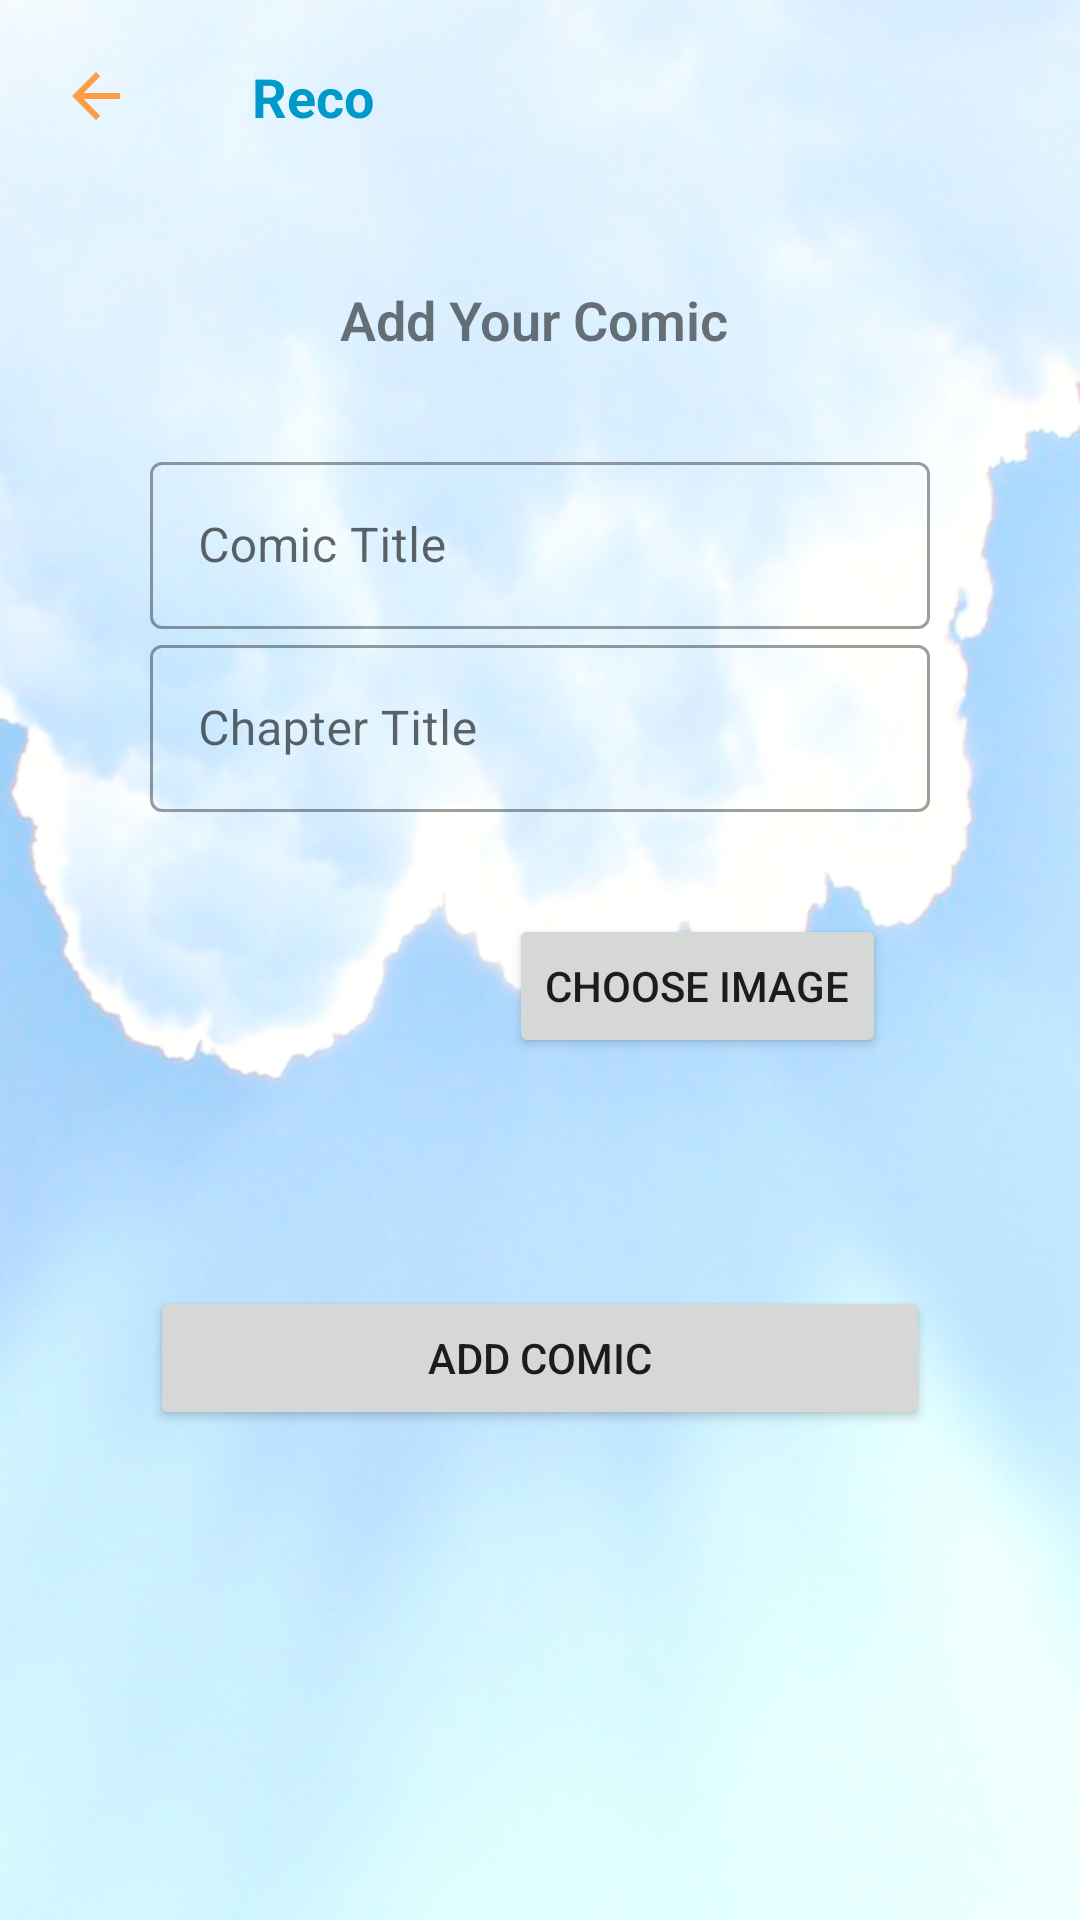

Android layout source for this screen:
<!-- AndroidManifest.xml: application theme Theme.NyobaSebelumFinal -->
<!-- res/layout/activity_add_chapter.xml -->
<?xml version="1.0" encoding="utf-8"?>

<LinearLayout
    xmlns:android="http://schemas.android.com/apk/res/android"
    xmlns:app="http://schemas.android.com/apk/res-auto"
    xmlns:tools="http://schemas.android.com/tools"
    android:background="@drawable/background"
    android:backgroundTint="#80FFFFFF"
    android:backgroundTintMode="src_over"
    android:layout_width="match_parent"
    android:layout_height="match_parent"
    tools:context=".AddData"
    android:orientation="vertical"
    android:id="@+id/mainLayout">

    <LinearLayout
        android:layout_width="match_parent"
        android:layout_height="wrap_content"
        android:orientation="horizontal"
        android:layout_marginBottom="20dp">

        <ImageView
            android:id="@+id/button_back"
            android:layout_marginTop="20dp"
            android:layout_width="wrap_content"
            android:layout_height="wrap_content"
            android:src="@drawable/ic_back"
            android:layout_marginStart="20dp"
            android:layout_marginEnd="20dp"/>

        <TextView
            android:layout_width="wrap_content"
            android:layout_height="wrap_content"
            android:layout_marginStart="20dp"
            android:layout_marginEnd="20dp"
            android:layout_marginTop="20dp"
            android:text="Reco"
            android:textSize="18sp"
            app:layout_constraintBottom_toBottomOf="@+id/cardProfilePicture"
            app:layout_constraintTop_toTopOf="@+id/cardProfilePicture"
            app:layout_constraintEnd_toEndOf="parent"
            app:layout_constraintStart_toStartOf="parent"
            android:textColor="@android:color/holo_blue_dark"
            android:textStyle="bold"/>
    </LinearLayout>

    <LinearLayout
        android:paddingTop="30dp"
        android:paddingBottom="30dp"
        android:layout_width="match_parent"
        android:layout_height="wrap_content"
        android:orientation="vertical">
        <TextView
            android:gravity="center"
            android:textStyle="bold"
            android:textSize="18sp"
            android:fontFamily="sans-serif-light"
            android:layout_width="match_parent"
            android:layout_height="wrap_content"
            android:text="Add Your Comic "/>
    </LinearLayout>


    <LinearLayout
        android:layout_width="match_parent"
        android:layout_height="match_parent"
        android:orientation="vertical">

        <com.google.android.material.textfield.TextInputLayout
            android:layout_width="match_parent"
            android:layout_height="wrap_content"
            android:layout_marginStart="50dp"
            android:layout_marginEnd="50dp"
            android:hint="Comic Title"
            style="@style/Widget.MaterialComponents.TextInputLayout.OutlinedBox">

            <com.google.android.material.textfield.TextInputEditText
                android:id="@+id/comic_Id"
                android:layout_width="match_parent"
                android:layout_height="wrap_content"/>
        </com.google.android.material.textfield.TextInputLayout>

        <com.google.android.material.textfield.TextInputLayout
            android:layout_width="match_parent"
            android:layout_height="wrap_content"
            android:layout_marginStart="50dp"
            android:layout_marginEnd="50dp"
            android:hint="Chapter Title"
            style="@style/Widget.MaterialComponents.TextInputLayout.OutlinedBox">

            <com.google.android.material.textfield.TextInputEditText
                android:id="@+id/chapter_Title"
                android:layout_width="match_parent"
                android:layout_height="wrap_content"/>
        </com.google.android.material.textfield.TextInputLayout>


        <LinearLayout
            android:layout_width="match_parent"
            android:layout_height="wrap_content"
            android:orientation="horizontal"
            android:layout_marginTop="8dp"
            android:gravity="center"
            android:layout_marginStart="50dp"
            android:layout_marginEnd="50dp">

            <ImageView
                android:id="@+id/imageView"
                android:layout_width="100dp"
                android:layout_height="100dp"
                app:srcCompat="@drawable/ic_launcher_foreground" />

            <Button
                android:id="@+id/ButtonChooseImage"
                android:layout_width="wrap_content"
                android:layout_height="wrap_content"
                android:text="Choose Image"
                android:layout_marginLeft="5dp"/>
        </LinearLayout>

        <Button
            android:layout_marginTop="50dp"
            android:id="@+id/ButtonAdd"
            android:layout_marginStart="50dp"
            android:layout_marginEnd="50dp"
            android:layout_width="match_parent"
            android:layout_height="wrap_content"
            android:text="Add Comic" />



    </LinearLayout>
</LinearLayout>
<!-- resources referenced by this layout -->
<resources>
  <!-- drawable background: jpg bitmap (drawable, 348403 bytes) -->
  <!-- drawable ic_back (drawable) -->
  <vector android:height="24dp" android:tint="#FF9C46"
      android:viewportHeight="24" android:viewportWidth="24"
      android:width="24dp" xmlns:android="http://schemas.android.com/apk/res/android">
      <path android:fillColor="@android:color/white" android:pathData="M20,11H7.83l5.59,-5.59L12,4l-8,8 8,8 1.41,-1.41L7.83,13H20v-2z"/>
  </vector>
  <!-- drawable ic_launcher_foreground: png bitmap (mipmap-hdpi, 3628 bytes) -->
  <style name="Theme.NyobaSebelumFinal" parent="Theme.MaterialComponents.Light.NoActionBar">
          
  
          <item name="colorPrimary">@color/blue_navbar</item>
          <item name="colorPrimaryVariant">@color/design_default_color_secondary</item>
          <item name="colorOnPrimary">@color/white</item>
          
          <item name="colorSecondary">@color/teal_200</item>
          <item name="colorSecondaryVariant">@color/teal_700</item>
          <item name="colorOnSecondary">@color/black</item>
          
          <item name="android:statusBarColor" tools:targetApi="l">?attr/colorPrimaryVariant</item>
          
      </style>
  <color name="blue_navbar">#0091ea</color>
  <color name="white">#FFFFFFFF</color>
  <color name="teal_200">#FF03DAC5</color>
  <color name="teal_700">#FF018786</color>
  <color name="black">#FF000000</color>
</resources>
